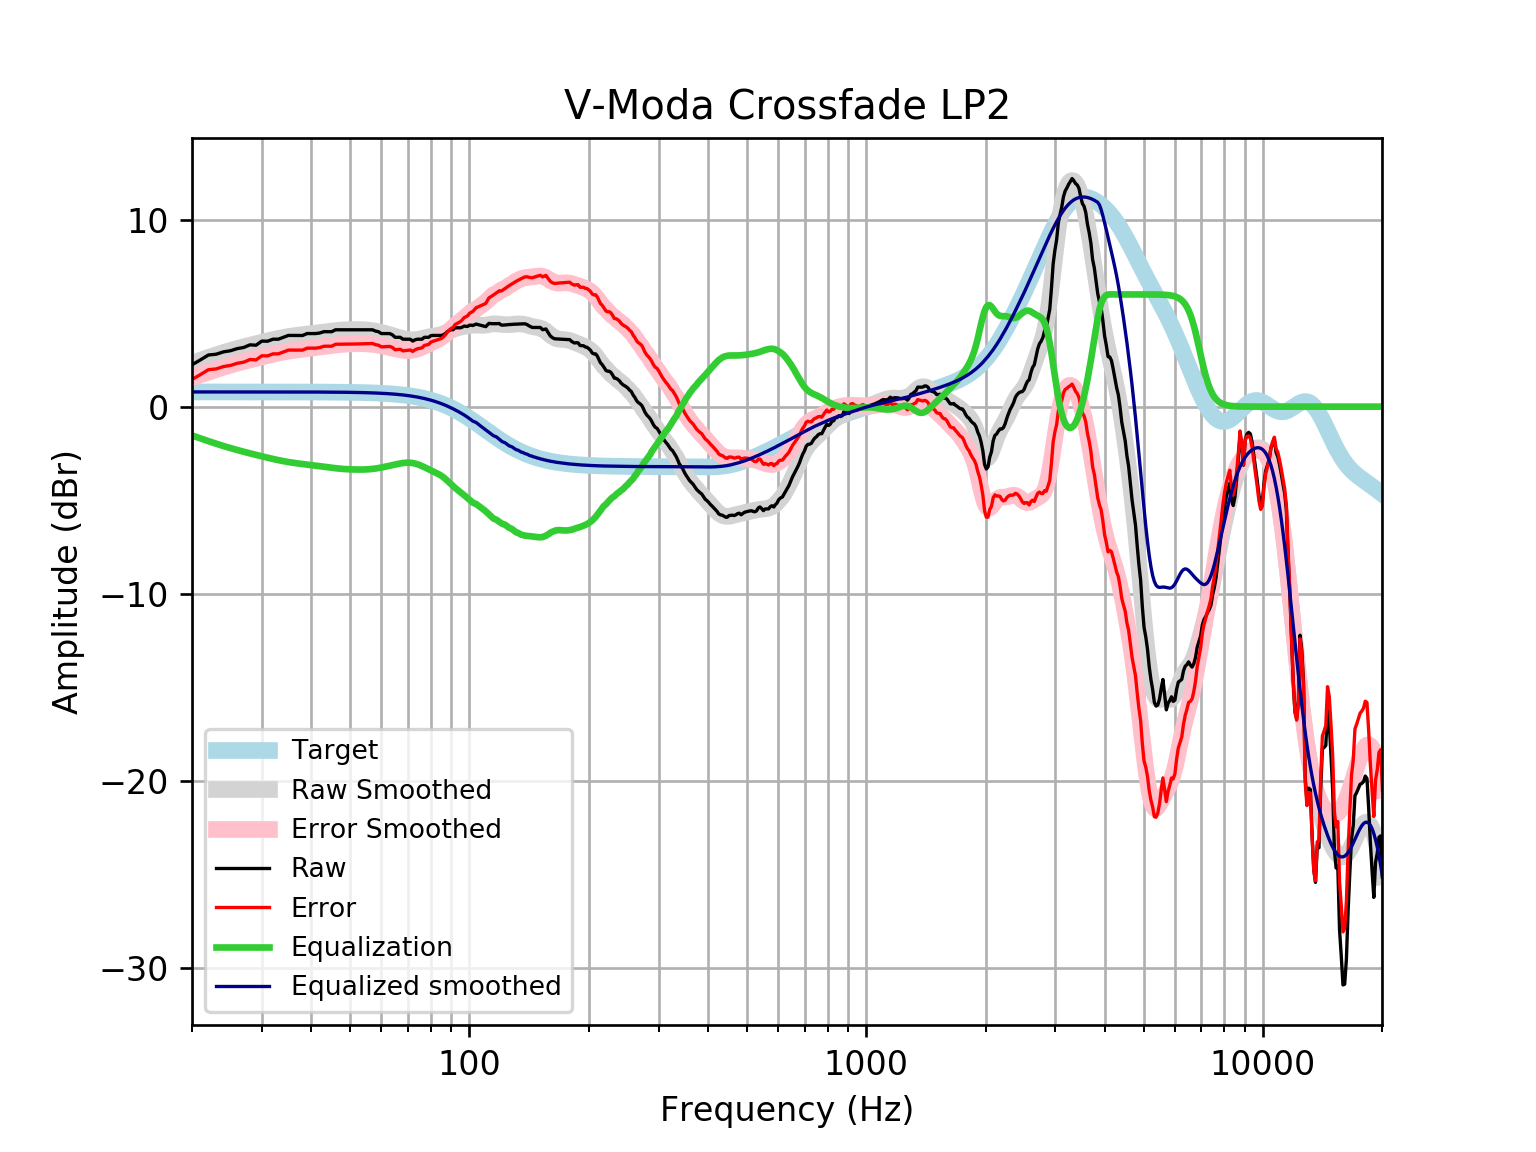

Values plotted in this chart, from the file beside it:
frequency, raw, error, smoothed, error_smoothed, equalization, equalized_raw, equalized_smoothed, target
20, 2.237, 1.452, 2.327, 1.541, -1.541, 0.6967, 0.7859, 0.7859
21, 2.499, 1.713, 2.484, 1.699, -1.699, 0.8005, 0.7859, 0.7859
22, 2.76, 1.975, 2.631, 1.845, -1.845, 0.9152, 0.7859, 0.7858
23, 2.801, 2.015, 2.767, 1.981, -1.981, 0.8197, 0.7858, 0.7858
24, 2.927, 2.142, 2.892, 2.106, -2.106, 0.8215, 0.7858, 0.7858
25, 2.989, 2.203, 3.004, 2.218, -2.218, 0.7704, 0.7857, 0.7857
26, 3.102, 2.317, 3.106, 2.32, -2.32, 0.7824, 0.7857, 0.7857
27, 3.163, 2.377, 3.198, 2.413, -2.413, 0.7498, 0.7856, 0.7856
28, 3.304, 2.518, 3.284, 2.499, -2.499, 0.8045, 0.7855, 0.7855
29, 3.283, 2.498, 3.366, 2.58, -2.58, 0.7033, 0.7854, 0.7854
30, 3.505, 2.719, 3.442, 2.657, -2.657, 0.8475, 0.7852, 0.7852
31, 3.496, 2.711, 3.515, 2.73, -2.73, 0.7663, 0.785, 0.785
32, 3.605, 2.82, 3.583, 2.798, -2.798, 0.807, 0.7848, 0.7848
33, 3.605, 2.821, 3.645, 2.86, -2.86, 0.7449, 0.7846, 0.7846
34, 3.706, 2.922, 3.7, 2.916, -2.916, 0.7903, 0.7843, 0.7843
35, 3.806, 3.023, 3.747, 2.963, -2.963, 0.8432, 0.7839, 0.7839
36, 3.806, 3.023, 3.787, 3.004, -3.004, 0.8026, 0.7835, 0.7835
37, 3.806, 3.023, 3.821, 3.038, -3.038, 0.7679, 0.783, 0.783
38, 3.803, 3.021, 3.851, 3.069, -3.069, 0.7346, 0.7824, 0.7824
39, 3.907, 3.125, 3.878, 3.097, -3.097, 0.8103, 0.7818, 0.7818
40, 3.907, 3.126, 3.905, 3.124, -3.124, 0.7831, 0.781, 0.781
41, 3.907, 3.127, 3.932, 3.152, -3.152, 0.7553, 0.7801, 0.7801
42, 3.937, 3.158, 3.96, 3.181, -3.181, 0.7566, 0.7791, 0.7791
43, 4.008, 3.23, 3.988, 3.21, -3.21, 0.7975, 0.778, 0.7779
44, 4.008, 3.231, 4.016, 3.239, -3.239, 0.7682, 0.7766, 0.7766
45, 4.006, 3.231, 4.042, 3.267, -3.267, 0.7394, 0.7752, 0.7751
46, 4.108, 3.335, 4.065, 3.292, -3.292, 0.8162, 0.7735, 0.7734
47, 4.108, 3.337, 4.085, 3.313, -3.313, 0.795, 0.7715, 0.7715
48, 4.108, 3.339, 4.1, 3.33, -3.33, 0.7779, 0.7694, 0.7694
49, 4.108, 3.341, 4.11, 3.343, -3.343, 0.7648, 0.767, 0.767
50, 4.108, 3.344, 4.117, 3.353, -3.353, 0.7551, 0.7643, 0.7642
51, 4.108, 3.347, 4.121, 3.36, -3.36, 0.7484, 0.7612, 0.7612
52, 4.108, 3.35, 4.122, 3.364, -3.364, 0.7444, 0.7579, 0.7578
53, 4.108, 3.354, 4.119, 3.365, -3.365, 0.7431, 0.7541, 0.7541
54, 4.108, 3.358, 4.113, 3.363, -3.363, 0.7452, 0.7499, 0.7499
55, 4.108, 3.363, 4.102, 3.357, -3.357, 0.7513, 0.7453, 0.7453
56, 4.108, 3.368, 4.086, 3.346, -3.346, 0.7622, 0.7402, 0.7401
57, 4.108, 3.374, 4.065, 3.33, -3.33, 0.778, 0.7345, 0.7345
58, 4.04, 3.311, 4.038, 3.31, -3.31, 0.7301, 0.7283, 0.7283
59, 4.008, 3.286, 4.006, 3.285, -3.285, 0.7229, 0.7215, 0.7215
60, 3.907, 3.193, 3.97, 3.256, -3.256, 0.6506, 0.714, 0.714
61, 3.907, 3.201, 3.931, 3.226, -3.226, 0.6814, 0.7058, 0.7058
62, 3.907, 3.21, 3.89, 3.193, -3.193, 0.7139, 0.6969, 0.6969
63, 3.907, 3.22, 3.847, 3.16, -3.16, 0.7473, 0.6871, 0.6871
64, 3.837, 3.16, 3.803, 3.126, -3.126, 0.7106, 0.6765, 0.6765
65, 3.706, 3.041, 3.759, 3.094, -3.094, 0.6122, 0.665, 0.665
66, 3.706, 3.053, 3.716, 3.063, -3.063, 0.6425, 0.6525, 0.6525
67, 3.706, 3.067, 3.676, 3.037, -3.037, 0.6691, 0.639, 0.639
68, 3.605, 2.981, 3.64, 3.016, -3.016, 0.5896, 0.6244, 0.6244
69, 3.605, 2.997, 3.61, 3.002, -3.002, 0.6036, 0.6087, 0.6087
70, 3.607, 3.015, 3.588, 2.997, -2.997, 0.6106, 0.5918, 0.5918
71, 3.602, 3.029, 3.575, 3.002, -3.002, 0.6007, 0.5736, 0.5736
72, 3.505, 2.951, 3.571, 3.017, -3.017, 0.4874, 0.5541, 0.5541
73, 3.574, 3.041, 3.577, 3.044, -3.044, 0.53, 0.5333, 0.5333
74, 3.605, 3.094, 3.592, 3.081, -3.081, 0.5245, 0.511, 0.511
75, 3.605, 3.118, 3.614, 3.126, -3.126, 0.4789, 0.4873, 0.4873
76, 3.605, 3.143, 3.641, 3.179, -3.179, 0.4267, 0.462, 0.4621
77, 3.706, 3.271, 3.67, 3.235, -3.235, 0.471, 0.4352, 0.4353
78, 3.706, 3.299, 3.699, 3.292, -3.292, 0.4134, 0.4068, 0.4068
79, 3.706, 3.329, 3.726, 3.349, -3.349, 0.3566, 0.3767, 0.3768
... 553 more rows
